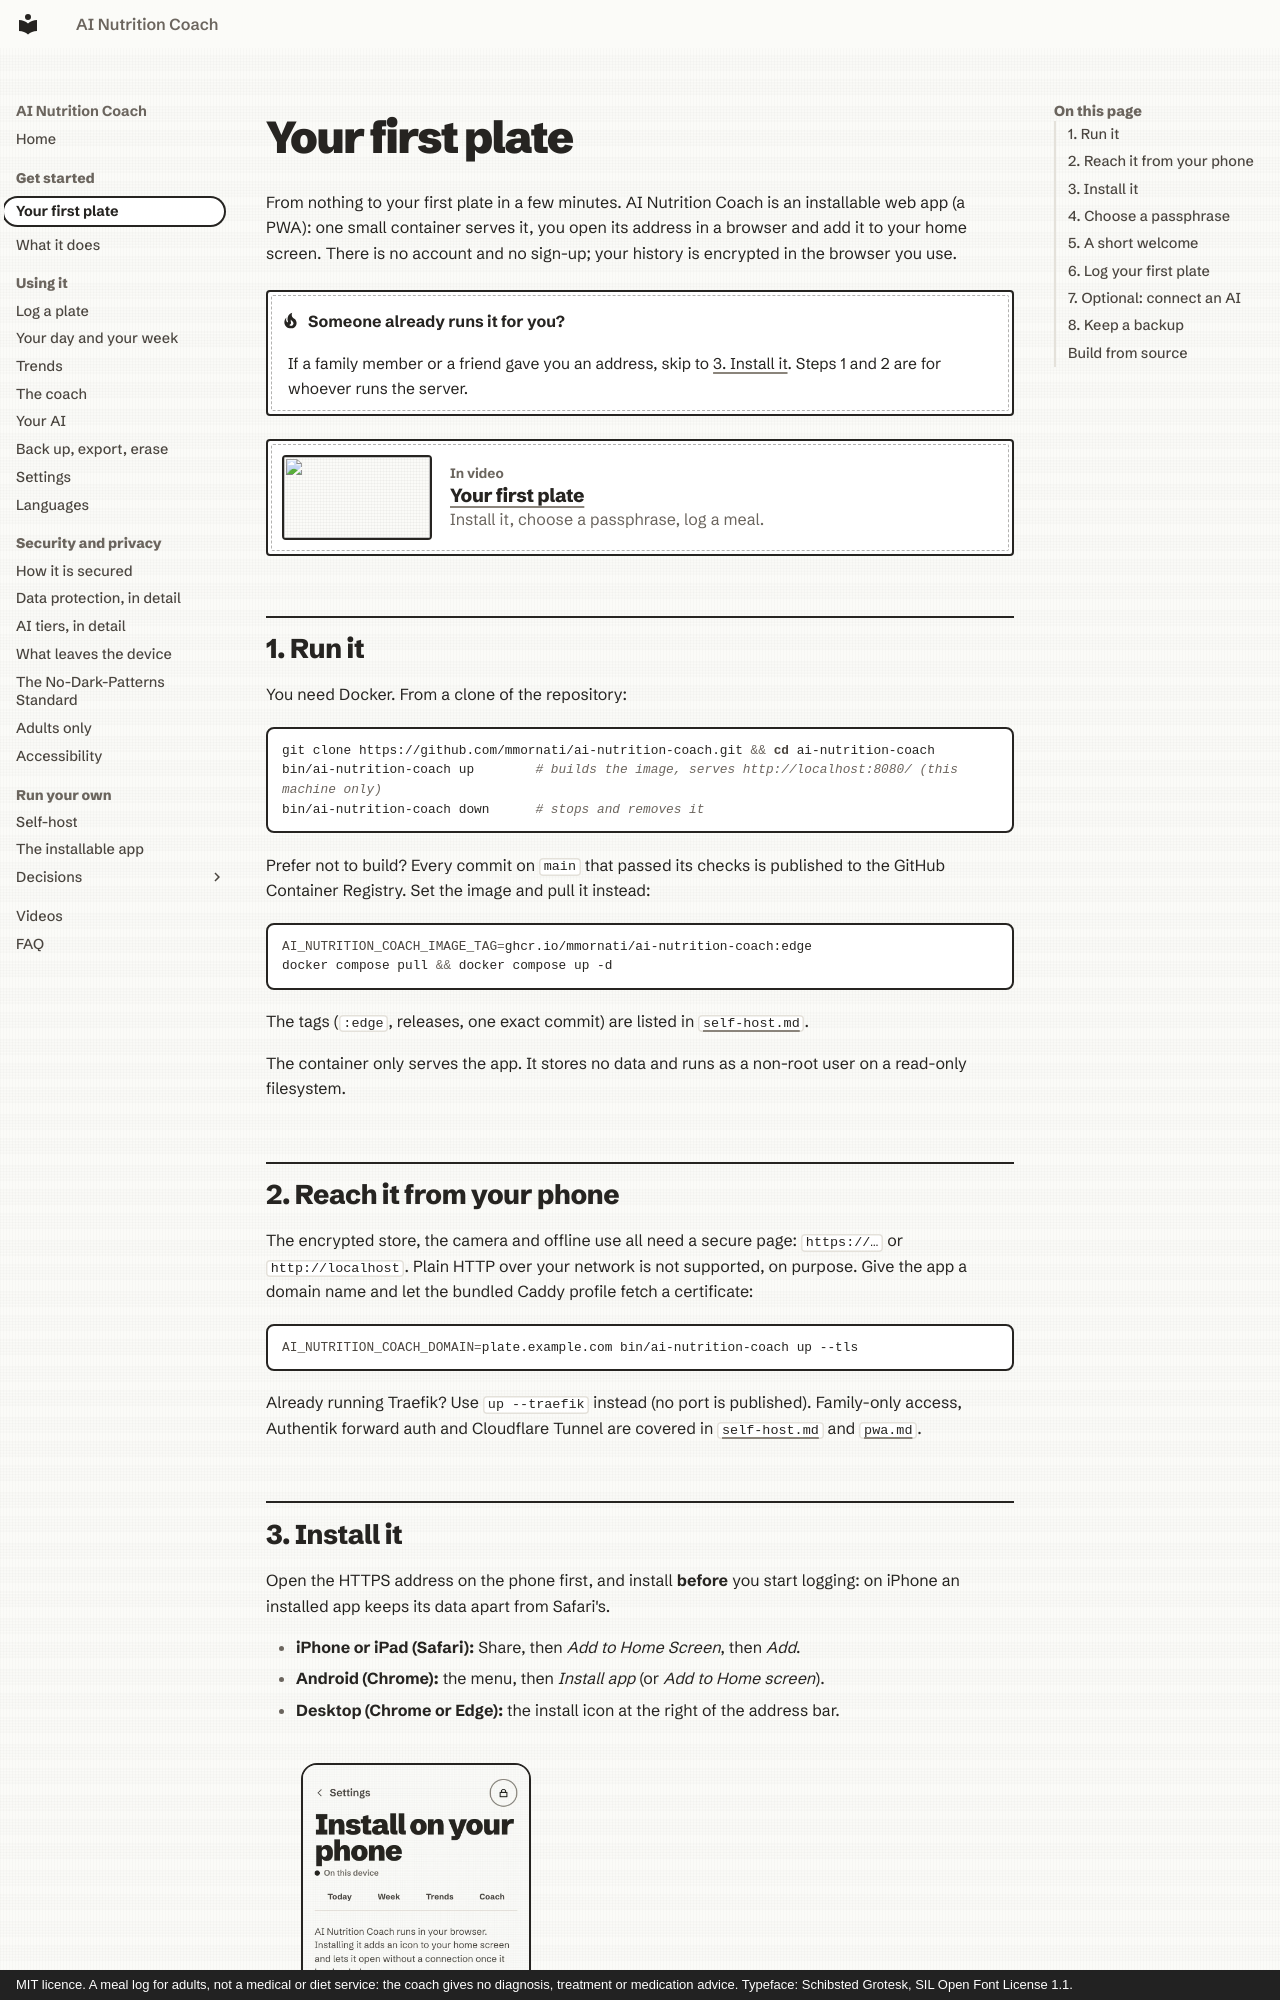

repository: mmornati/ai-nutrition-coach · page: getting-started/index.html · generator: mkdocs · copyright: MIT licence. A meal log for adults, not a medical or diet service: the coach gives no diagnosis, treatment or medication advice. Typeface: Schibsted Grotesk, SIL Open Font License 1.1.

# Your first plate

From nothing to your first plate in a few minutes. AI Nutrition Coach is an installable web app (a PWA): one small
container serves it, you open its address in a browser and add it to your home screen. There is no account and no
sign-up; your history is encrypted in the browser you use.

!!! tip "Someone already runs it for you?"
    If a family member or a friend gave you an address, skip to [3. Install it](#3-install-it). Steps 1 and 2 are for
    whoever runs the server.

<!-- anc-video:first-run -->
<div class="anc-in-video">
  <a class="anc-video__poster" href="/ai-nutrition-coach/video/first-run/" tabindex="-1" aria-hidden="true"><img src="/ai-nutrition-coach/video/first-run/poster.jpg" alt="" loading="lazy"></a>
  <div>
    <p class="anc-in-video__label">In video</p>
    <p class="anc-in-video__title"><a href="/ai-nutrition-coach/video/first-run/">Your first plate</a></p>
    <p class="anc-muted">Install it, choose a passphrase, log a meal.</p>
  </div>
</div>
<!-- /anc-video -->

## 1. Run it

You need Docker. From a clone of the repository:

```sh
git clone https://github.com/mmornati/ai-nutrition-coach.git && cd ai-nutrition-coach
bin/ai-nutrition-coach up        # builds the image, serves http://localhost:8080/ (this machine only)
bin/ai-nutrition-coach down      # stops and removes it
```

Prefer not to build? Every commit on `main` that passed its checks is published to the GitHub Container Registry.
Set the image and pull it instead:

```sh
AI_NUTRITION_COACH_IMAGE_TAG=ghcr.io/mmornati/ai-nutrition-coach:edge
docker compose pull && docker compose up -d
```

The tags (`:edge`, releases, one exact commit) are listed in [`self-host.md`](./self-host.md#run-the-published-image-instead-of-building).

The container only serves the app. It stores no data and runs as a non-root user on a read-only filesystem.

## 2. Reach it from your phone

The encrypted store, the camera and offline use all need a secure page: `https://…` or `http://localhost`. Plain
HTTP over your network is not supported, on purpose. Give the app a domain name and let the bundled Caddy profile
fetch a certificate:

```sh
AI_NUTRITION_COACH_DOMAIN=plate.example.com bin/ai-nutrition-coach up --tls
```

Already running Traefik? Use `up --traefik` instead (no port is published). Family-only access, Authentik forward
auth and Cloudflare Tunnel are covered in [`self-host.md`](./self-host.md) and [`pwa.md`](./pwa.md#deploy-behind-traefik).
